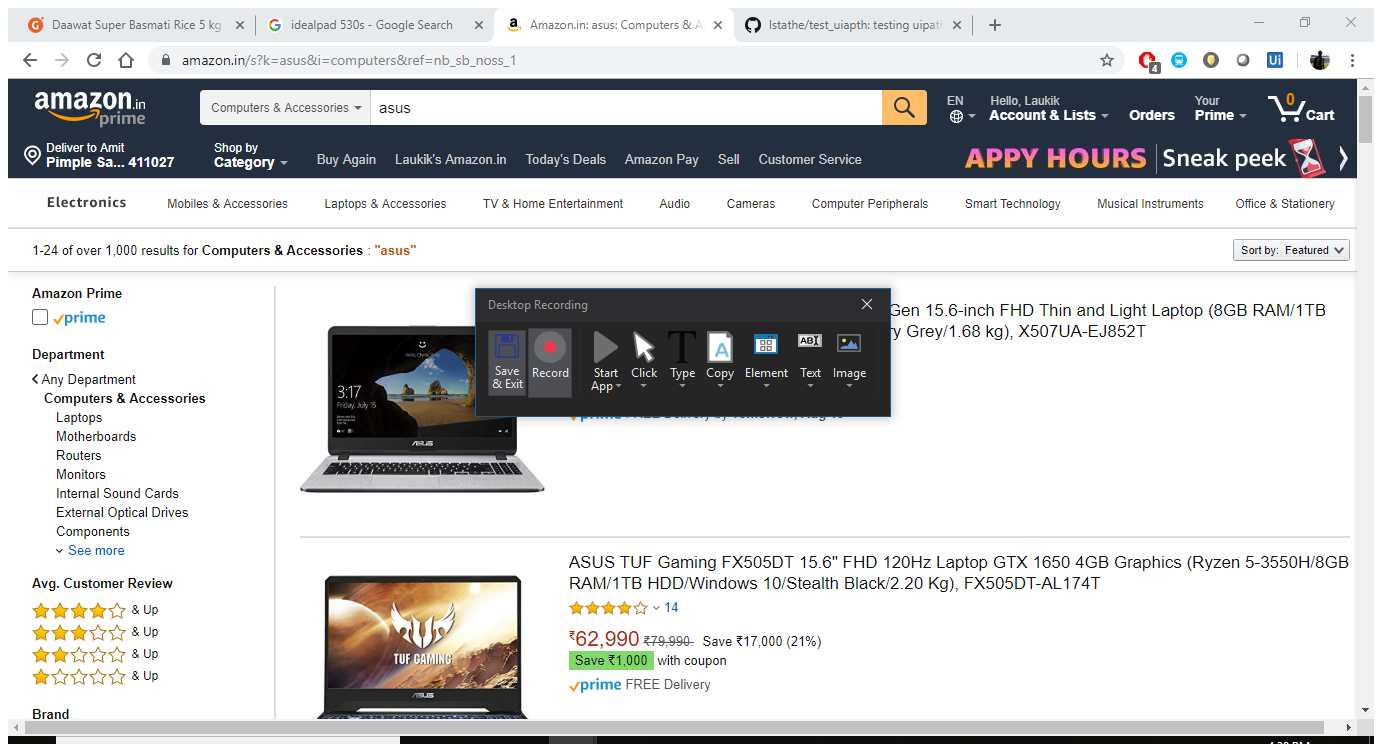
Workflow: new sequence

Step 1: Attach Browser 'Amazoninl Page' in window 'Amazon.in: lenovo ideapad: Computers & Accessories' (chrome.exe)

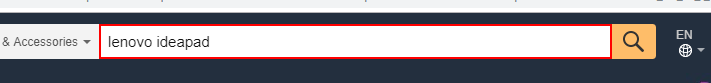
Step 2: type "asus" into the text box 'twotabsearchtextbox'

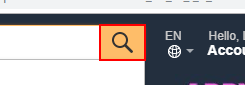
Step 3: click on the text box 'Go'